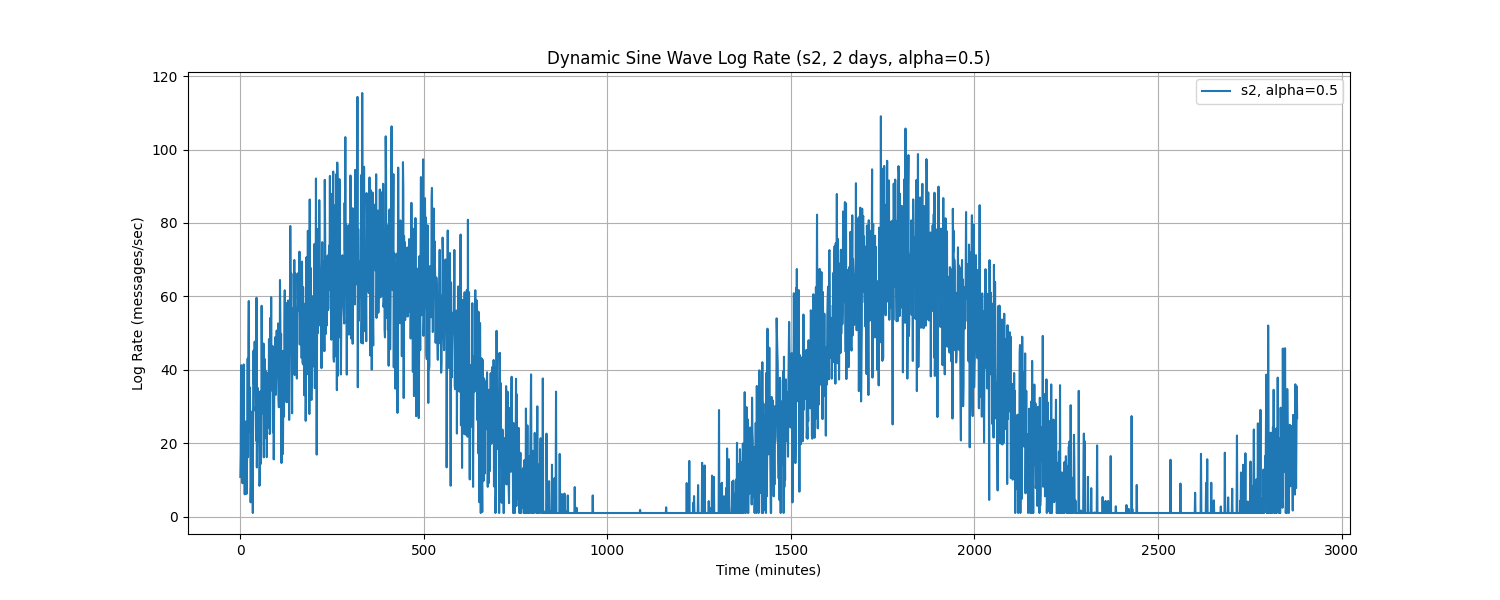

The table this chart was drawn from, first rows:
Time, log_rate_msg_per_sec
0.0, 10.81
1.0, 17.28
2.0, 41.26
3.0, 30.93
4.0, 34.66
5.0, 27.67
6.0, 9.101
7.0, 25.34
8.0, 22.51
9.0, 41.46
10.0, 14
11.0, 15.32
12.0, 6.073
13.0, 23.72
14.0, 7.132
15.0, 19.52
16.0, 26.04
17.0, 6.188
18.0, 12.96
19.0, 23.36
20.0, 43.07
21.0, 16.23
22.0, 48.23
23.0, 58.74
24.0, 34.36
25.0, 23.21
26.0, 35.15
27.0, 26.35
28.0, 3.902
29.0, 9.167
30.0, 26.46
31.0, 28.59
32.0, 25.31
33.0, 12.11
34.0, 1.0
35.0, 36.62
36.0, 45.25
37.0, 36.22
38.0, 37.29
39.0, 47.66
40.0, 42.24
41.0, 28.86
42.0, 29.91
43.0, 20.69
44.0, 59.61
45.0, 13.41
46.0, 28.42
47.0, 29.73
48.0, 35.02
49.0, 26.95
50.0, 20.33
51.0, 26.56
52.0, 8.406
53.0, 8.981
54.0, 18.47
55.0, 34.19
56.0, 14.41
57.0, 22.18
58.0, 57.43
59.0, 40.48
... 2,820 more rows
